Run: headless pygame with SDL's dummy video driver; simulated clock (each Clock.tick advances the game by its frame time, no real sleeping); random seed 0; keys injected as events and as key.get_pressed() state; no mouse input.
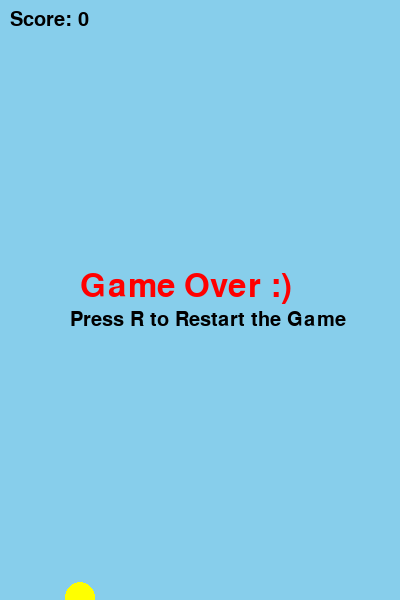
Frame 1 of 4 · flips 1–60 · no input
Frame 2 of 4 · flips 61–180 · tapped SPACE, RETURN · held RIGHT (→), D · screen unchanged from frame 1, image omitted
Frame 3 of 4 · flips 181–300 · held DOWN (↓), S · screen unchanged from frame 2, image omitted
Frame 4 of 4 · flips 301–420 · held LEFT (←), A, UP (↑), W · screen unchanged from frame 3, image omitted

The pygame program that drew these frames:

import pygame
import sys
import random

# init pygame
pygame.init()

WIDTH = 400
HEIGHT = 600

screen = pygame.display.set_mode((WIDTH, HEIGHT))
pygame.display.set_caption("Flappy Bird | Abdul")

clock = pygame.time.Clock()

font = pygame.font.SysFont(None, 48)
score_font = pygame.font.SysFont(None, 30)

# bird
bird_x = 80
bird_y = 300
bird_radius = 15

gravity = 0.5
bird_velocity = 0
jump_force = -8

# pipes
pipe_width = 60
pipe_gap = 150
pipe_speed = 3
pipes = []

SPWANPIPE = pygame.USEREVENT
pygame.time.set_timer(SPWANPIPE, 1500) # pipe spawn every 1.5 seconds that helps bird to adjust to pass the next pipe

# game state
game_active = True
# score
score = 0

# fun to create pipes
def create_pipe():
    height = random.randint(150, 450)
    top_pipe = pygame.Rect(WIDTH, 0, pipe_width, height - pipe_gap // 2)
    bottom_pipe = pygame.Rect(WIDTH, height + pipe_gap // 2, pipe_width, HEIGHT - (height + pipe_gap // 2))

    return {"top": top_pipe, "bottom": bottom_pipe, "passed": False}

# fun to reset the game
def reset_game():
    global bird_y, bird_velocity, pipes, score, pipe_speed, game_active
    bird_y = 300
    bird_velocity = 0
    pipes = []
    score = 0
    pipe_speed = 3
    game_active = True

# game loop
running = True
while running:
    clock.tick(60) # set to 60 frames per second
    for event in pygame.event.get():
        if event.type == pygame.QUIT:
            running = False

        if event.type == pygame.KEYDOWN:
            if event.key == pygame.K_SPACE:
                bird_velocity = jump_force

            if event.key == pygame.K_r and not game_active:
                reset_game()

        if event.type == SPWANPIPE and game_active:
            pipes.append(create_pipe())

    # game logic
    if game_active:
        bird_velocity += gravity
        bird_y += bird_velocity

        # ceiling collision
        if bird_y - bird_radius <=0:
            bird_y = bird_radius
            bird_velocity = 0

        # ground collision
        if bird_y + bird_radius >= HEIGHT:
            game_active = False

        # moving the pipes
        for pipe in pipes:
            pipe["top"].x -= pipe_speed
            pipe["bottom"].x -= pipe_speed

        pipes = [pipe for pipe in pipes if pipe["top"].right > 0]


        bird_rect = pygame.Rect(bird_x - bird_radius, bird_y - bird_radius, bird_radius * 2, bird_radius *2)

        for pipe in pipes:
            # collision
            if bird_rect.colliderect(pipe["top"]) or bird_rect.colliderect(pipe["bottom"]):
                game_active = False

            # scoring
            if pipe["top"].right < bird_x and not pipe["passed"]:
                pipe["passed"]= True
                score += 1

                if score % 5 == 0:
                    pipe_speed += 0.5

    screen.fill((135, 206, 235)) # sky blue background color 

    # drawing pipe
    for pipe in pipes:
        pygame.draw.rect(screen, (0, 200, 0), pipe["top"])
        pygame.draw.rect(screen, (0, 200, 0), pipe["bottom"])

    # drawing bird
    pygame.draw.circle(screen, (255, 255, 0), (bird_x, int(bird_y)), bird_radius)

    # score display
    score_text = score_font.render(f"Score: {score}", True, (0, 0, 0))
    screen.blit(score_text, (10, 10))


    if not game_active:
        game_over_text = font.render("Game Over :)", True, (255, 0, 0))
        restart_text = score_font.render("Press R to Restart the Game", True, (0, 0, 0))
        screen.blit(game_over_text, (WIDTH // 2 - 120, HEIGHT // 2 - 30))
        screen.blit(restart_text, (WIDTH // 2 - 130, HEIGHT // 2 + 10))


    pygame.display.update()

pygame.quit()
sys.exit()
